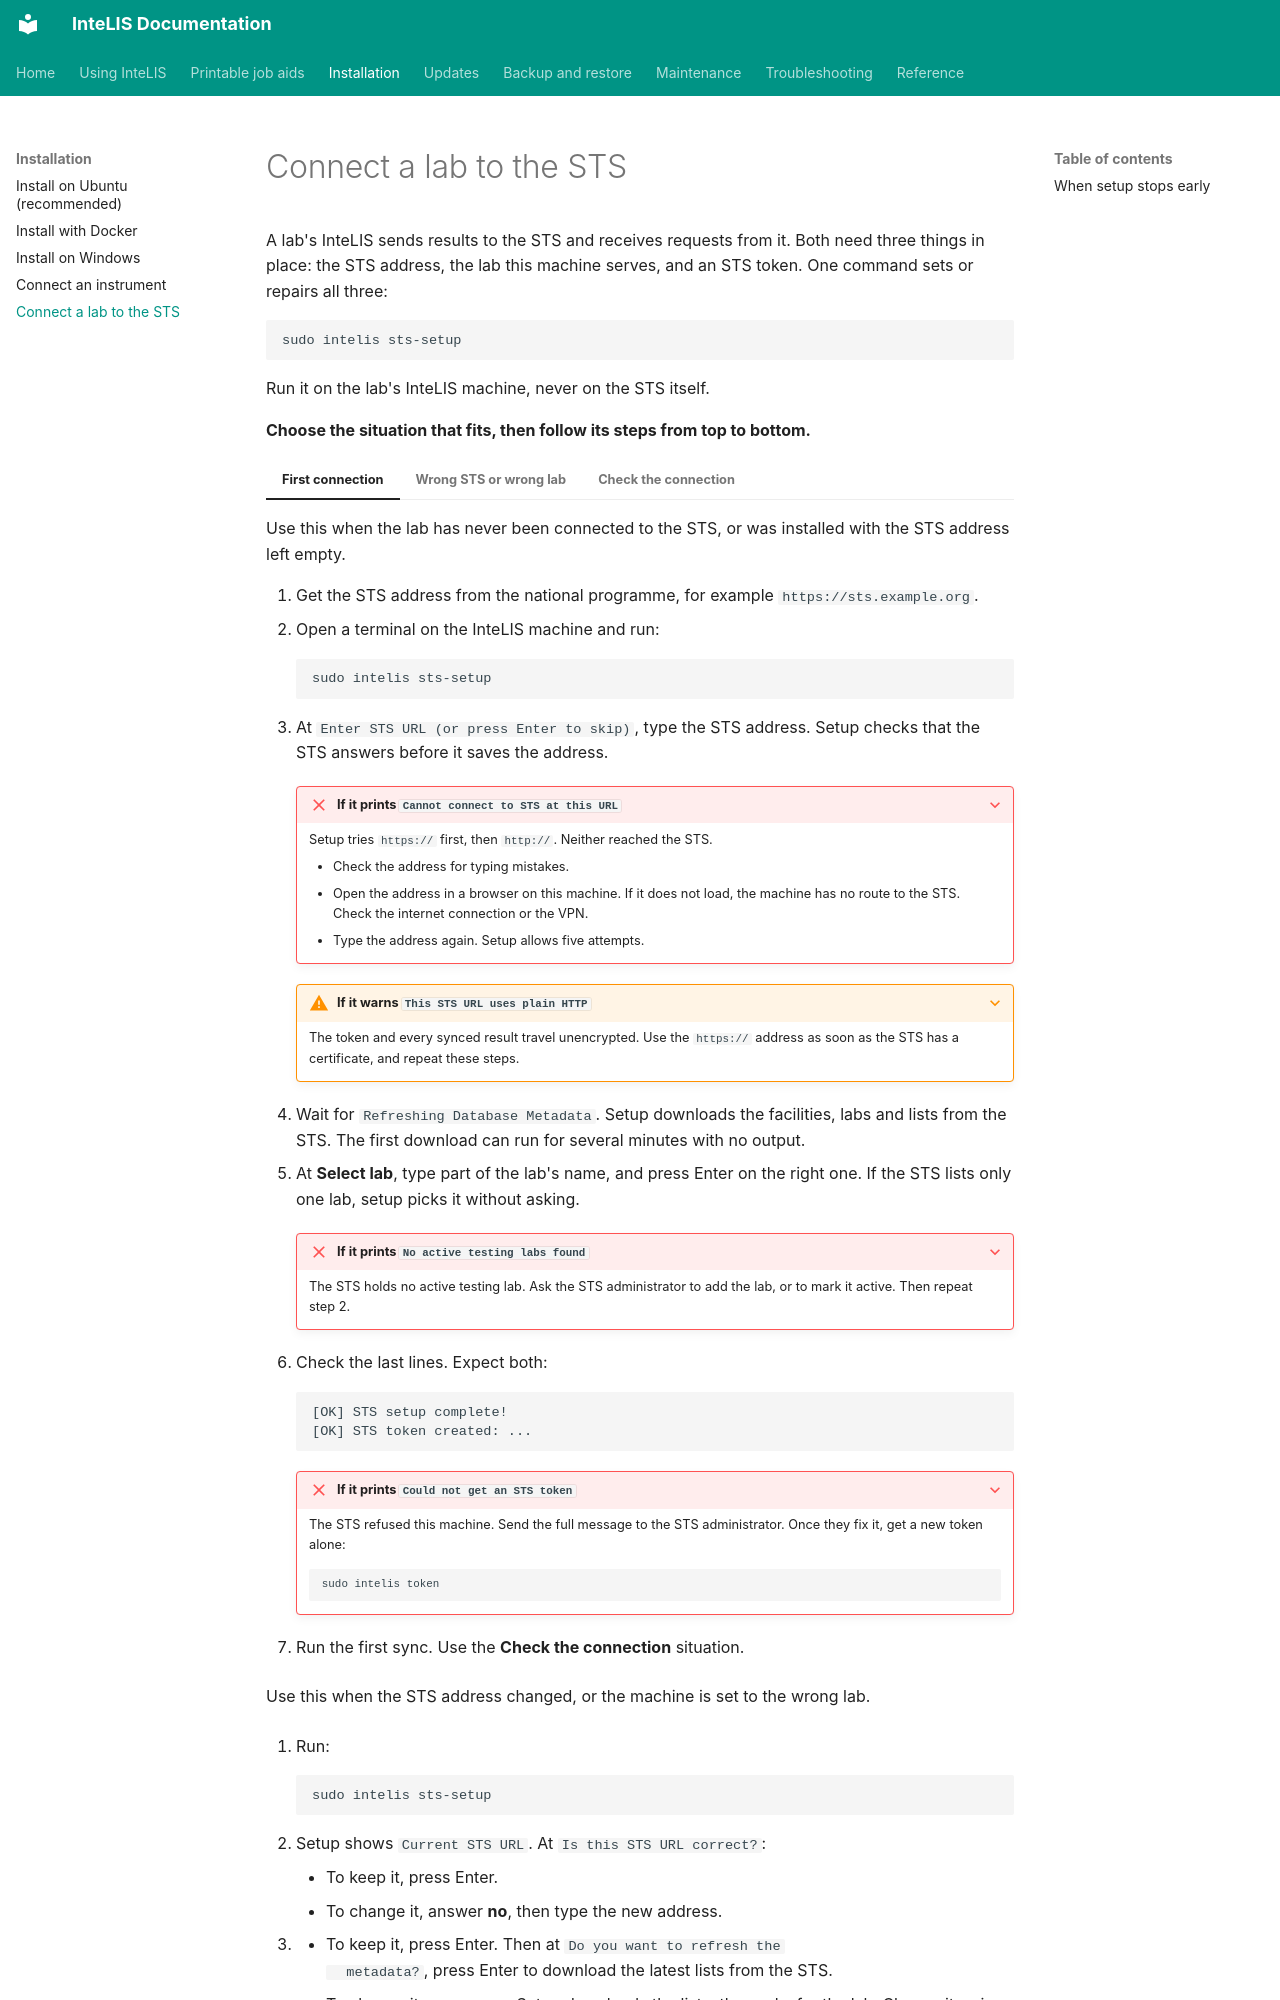

repository: deforay/intelis · page: guides/connect-lab-to-sts/index.html · generator: mkdocs

---
description: Connect a lab's InteLIS to the STS, or repair the connection, with sudo intelis sts-setup.
audience: [system-admin]
module: [all]
type: how-to
platform: ubuntu
reviewed: 2026-11-20
reviewed_against: 5.8.10
---
